Run: headless pygame with SDL's dummy video driver; simulated clock (each Clock.tick advances the game by its frame time, no real sleeping); random seed 0; keys injected as events and as key.get_pressed() state; no mouse input.
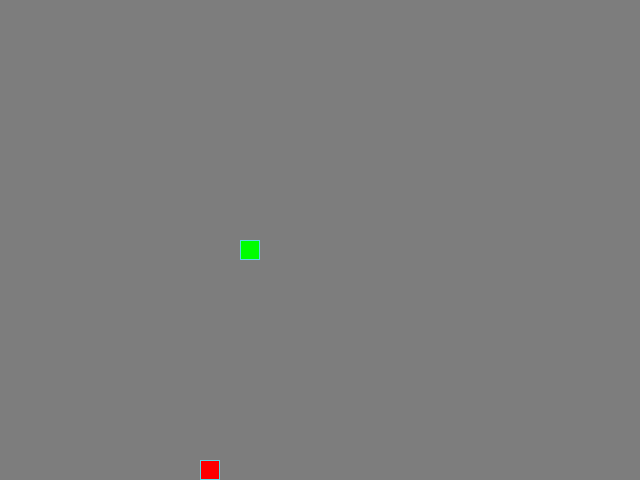
Frame 1 of 4 · flips 1–60 · no input
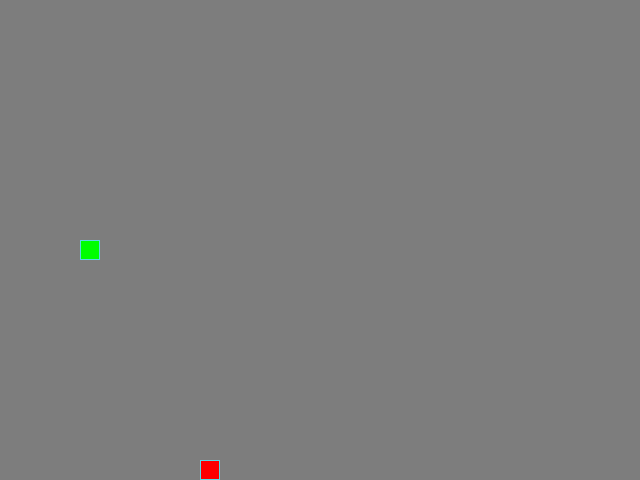
Frame 2 of 4 · flips 61–180 · tapped SPACE, RETURN · held RIGHT (→), D
Frame 3 of 4 · flips 181–300 · held DOWN (↓), S · screen unchanged from frame 2, image omitted
Frame 4 of 4 · flips 301–420 · held LEFT (←), A, UP (↑), W · screen unchanged from frame 3, image omitted

The pygame program that drew these frames:

from random import choice

import pygame as pg

SCREEN_WIDTH, SCREEN_HEIGHT = 640, 480
GRID_SIZE = 20
GRID_WIDTH = SCREEN_WIDTH // GRID_SIZE
GRID_HEIGHT = SCREEN_HEIGHT // GRID_SIZE
SCREEN_CENTR = (SCREEN_WIDTH // 2, SCREEN_HEIGHT // 2)
CELLS = {
    (x * GRID_SIZE, y * GRID_SIZE)
    for x in range(GRID_WIDTH)
    for y in range(GRID_HEIGHT)
}

UP = (0, -1)
DOWN = (0, 1)
LEFT = (-1, 0)
RIGHT = (1, 0)

KEY_TO_DIRECTION = {
    (pg.K_UP): UP,
    (pg.K_DOWN): DOWN,
    (pg.K_LEFT): LEFT,
    (pg.K_RIGHT): RIGHT,
    (pg.K_w): UP,
    (pg.K_s): DOWN,
    (pg.K_a): LEFT,
    (pg.K_d): RIGHT,
}

RETURN_DIRECTIONS = {
    UP: DOWN,
    DOWN: UP,
    LEFT: RIGHT,
    RIGHT: LEFT
}

BOARD_BACKGROUND_COLOR = (125, 125, 125)

BORDER_COLOR = (93, 216, 228)

APPLE_COLOR = (255, 0, 0)

SNAKE_COLOR = (0, 255, 0)

SPEED = 20

# Настройка игрового окна:
screen = pg.display.set_mode((SCREEN_WIDTH, SCREEN_HEIGHT), 0, 32)

# Заголовок окна игрового поля:
pg.display.set_caption('Змейка — для выхода нажмите ESC')

# Настройка времени:
clock = pg.time.Clock()


class GameObject:
    """Храниться общие свойства игровых объектов."""

    def __init__(self, body_color=None):
        self.position = SCREEN_CENTR
        self.body_color = body_color

    def draw(self):
        """
        Абстрактный метод, который предназначен
        для переопределения в дочерних классах.
        """

    def draw_cell(self, position, color=None):
        """Отрисовка ячейки"""
        rect = pg.Rect(position, (GRID_SIZE, GRID_SIZE))
        if color is None:
            pg.draw.rect(screen, self.body_color, rect)
            pg.draw.rect(screen, BORDER_COLOR, rect, 1)
        else:
            pg.draw.rect(screen, BOARD_BACKGROUND_COLOR, rect)


class Apple(GameObject):
    """
    Содержит координаты яблока и случайным образом
    генерирует новые координаты яблока при его съедании.
    """

    def __init__(self, positions=None, body_color=APPLE_COLOR):
        if positions is None:
            positions = []
        super().__init__(body_color)
        self.randomize_position(positions)

    def randomize_position(self, positions):
        """Устанавливает случайное положение яблока на игровом поле."""
        free_cells = list(CELLS - set(positions))

        if not free_cells:
            pg.quit()
            raise SystemExit
        self.position = choice(free_cells)

    def draw(self):
        """Отрисовывает яблоко на игровой поверхности."""
        self.draw_cell(self.position)


class Snake(GameObject):
    """
    Представляет змею в игре: хранит тело, направление
    и управляет движением.
    """

    def __init__(self, body_color=SNAKE_COLOR):
        super().__init__(body_color)
        self.reset(RIGHT)

    def update_direction(self, direction):
        """Обновляет направление движения змейки."""
        if direction != RETURN_DIRECTIONS[self.direction]:
            self.direction = direction

    def move(self):
        """Обновляет позицию змейки (координаты каждой секции)."""
        head_x, head_y = self.get_head_position()
        d_x, d_y = self.direction
        self.positions.insert(0, (
            (head_x + (d_x * GRID_SIZE)) % SCREEN_WIDTH,
            (head_y + (d_y * GRID_SIZE)) % SCREEN_HEIGHT))
        self.last = (
            self.positions.pop()
            if len(self.positions) > self.length
            else None
        )

    def get_head_position(self):
        """
        Возвращает позицию головы змейки
        (первый элемент в списке positions).
        """
        return self.positions[0]

    def reset(self, direction=None):
        """Сбрасывает змейку в начальное состояние."""
        self.length = 1
        self.last = None
        self.positions = [SCREEN_CENTR]
        self.direction = (choice((UP, DOWN, LEFT, RIGHT))
                          if direction is None else direction)

    def draw(self):
        """Отрисовывает змейку на экране, затирая след."""
        self.draw_cell(self.get_head_position())
        if self.last:
            self.draw_cell(self.last, BOARD_BACKGROUND_COLOR)


def handle_keys(snake):
    """
    Обрабатывает нажатия клавиш,
    чтобы изменить направление движения змейки.
    """
    for event in pg.event.get():
        if event.type == pg.QUIT or (event.type == pg.KEYDOWN
                                     and event.key == pg.K_ESCAPE):
            pg.quit()
            raise SystemExit
        if event.type == pg.KEYDOWN:
            if KEY_TO_DIRECTION.get(event.key) is None:
                return
            snake.update_direction(KEY_TO_DIRECTION[event.key])


def main():
    """
    Управляет обновлением всей игры: получает действия пользователя,
    изменяет состояние объектов и обновляет экран
    """
    pg.init()

    snake = Snake()
    apple = Apple(snake.positions)
    screen.fill(BOARD_BACKGROUND_COLOR)

    while True:

        handle_keys(snake)
        snake.move()
        head_position = snake.get_head_position()

        if head_position == apple.position:
            snake.length += 1
            apple.randomize_position(snake.positions)

        elif head_position in snake.positions[1:]:
            snake.reset()
            apple.randomize_position(snake.positions)
            screen.fill(BOARD_BACKGROUND_COLOR)

        apple.draw()
        snake.draw()

        pg.display.update()
        clock.tick(SPEED)


if __name__ == '__main__':
    main()
